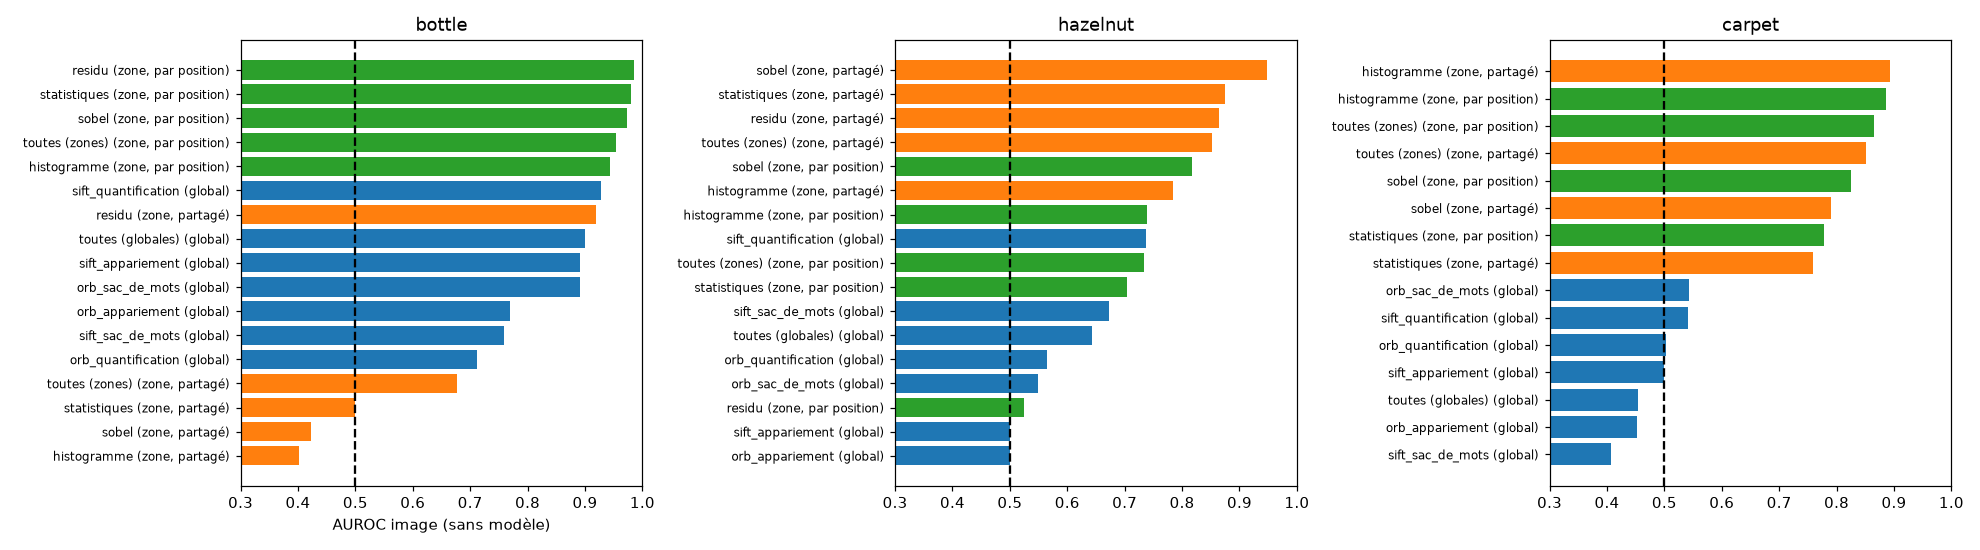

The data file committed next to this chart (first rows):
type, famille, bottle, hazelnut, carpet
global, orb_appariement, 0.77, 0.5, 0.453
global, orb_quantification, 0.711, 0.565, 0.504
global, orb_sac_de_mots, 0.891, 0.548, 0.543
global, sift_appariement, 0.892, 0.5, 0.5
global, sift_quantification, 0.929, 0.738, 0.541
global, sift_sac_de_mots, 0.759, 0.672, 0.408
global, toutes (globales), 0.899, 0.643, 0.453
zone, par position, histogramme, 0.943, 0.739, 0.887
zone, par position, residu, 0.986, 0.524, 
zone, par position, sobel, 0.974, 0.818, 0.825
zone, par position, statistiques, 0.979, 0.704, 0.777
zone, par position, toutes (zones), 0.954, 0.734, 0.864
zone, partagé, histogramme, 0.402, 0.785, 0.893
zone, partagé, residu, 0.92, 0.864, 
zone, partagé, sobel, 0.422, 0.948, 0.79
zone, partagé, statistiques, 0.5, 0.875, 0.76
zone, partagé, toutes (zones), 0.678, 0.853, 0.852
